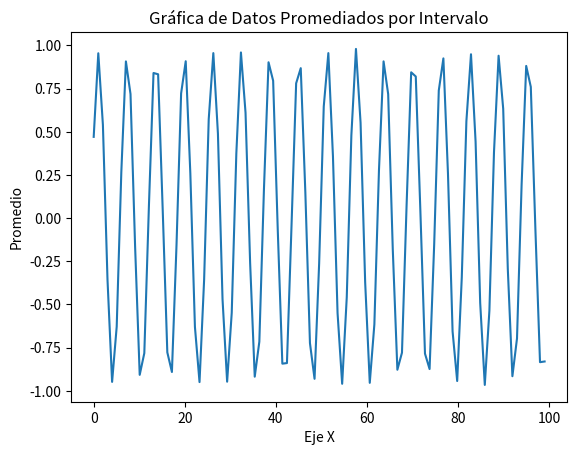

Write Python code to recreate this figure.
import matplotlib.pyplot as plt
import numpy as np

x_grande = np.linspace(0, 100, 10000)
y_grande = np.sin(x_grande) + np.random.normal(0, 0.1, size=x_grande.shape)

intervalos = np.linspace(0, 100, 100)
y_promediado = [np.mean(y_grande[(x_grande >= intervalos[i]) & (x_grande < intervalos[i+1])]) for i in range(len(intervalos)-1)]

plt.plot(intervalos[:-1], y_promediado)
plt.title("Gráfica de Datos Promediados por Intervalo")
plt.xlabel("Eje X")
plt.ylabel("Promedio")
plt.show()
